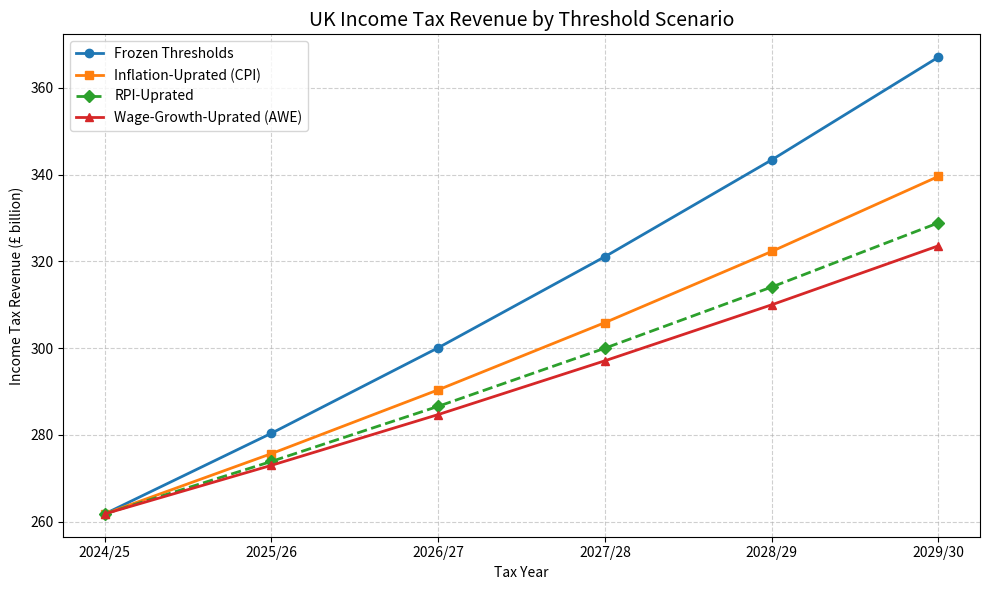
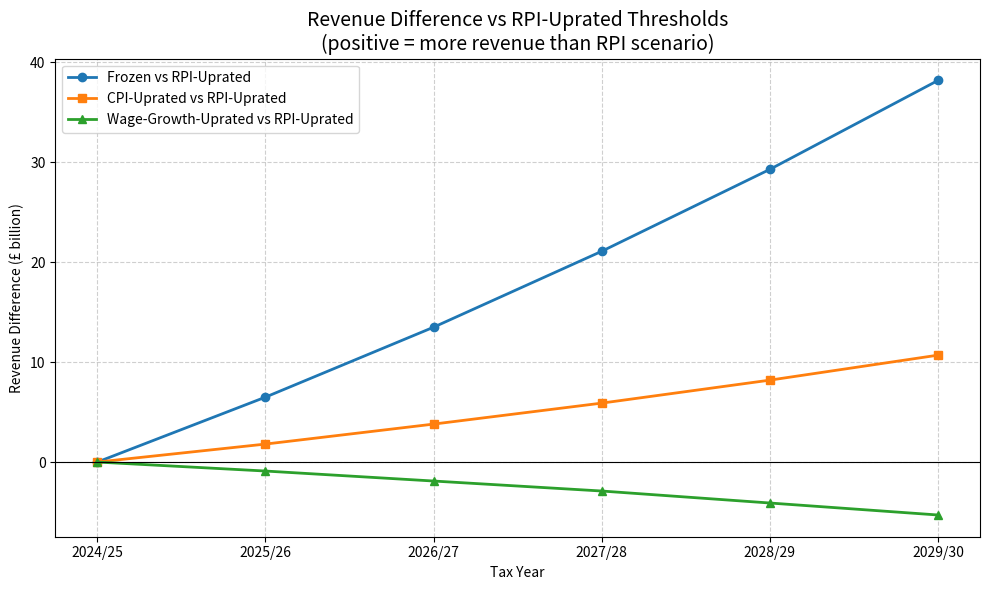

Here is the Python script that generated these plots, in order:
"""
UK Income Tax Threshold Analysis
=================================
Analyses income tax revenue under four threshold scenarios:

  1. Frozen Thresholds  – thresholds held at 2024/25 levels (fiscal drag)
  2. Inflation-Uprated  – thresholds rise each year with CPI
  3. Wage-Growth-Uprated – thresholds rise each year with Average Weekly Earnings
  4. RPI-Uprated         – thresholds rise each year with RPI

In all scenarios wage growth drives the underlying income distribution upward,
which is what makes scenarios 1 and 2 raise more revenue than scenario 3.

Base year: 2024/25
"""

import numpy as np
import pandas as pd
import matplotlib.pyplot as plt
from scipy import stats

# ── Base year parameters (2024/25) ────────────────────────────────────────────
BASE_YEAR          = 2024
PERSONAL_ALLOWANCE = 12_570   # £ – frozen since 2021/22
BASIC_RATE_LIMIT   = 50_270   # £ – upper bound of the basic-rate band
HIGHER_RATE_LIMIT  = 125_140  # £ – upper bound of the higher-rate band
TAPER_THRESHOLD    = 100_000  # £ – income above which personal allowance tapers

TAX_RATES = {
    "basic":      0.20,
    "higher":     0.40,
    "additional": 0.45,
}

# HMRC estimate of UK income taxpayers (2024)
NUM_TAXPAYERS = 34_700_000

# ── Economic assumptions ──────────────────────────────────────────────────────
ANNUAL_INFLATION   = 0.025  # CPI: Bank of England target
ANNUAL_RPI         = 0.035  # RPI: typically ~1 pp above CPI
ANNUAL_WAGE_GROWTH = 0.040  # AWE: OBR central forecast

PROJECTION_YEARS = 5  # 2025/26 – 2029/30

# ── Income distribution ───────────────────────────────────────────────────────
# Calibrated to ONS ASHE 2024: median ≈ £35k, mean ≈ £42k
# A lognormal distribution is a standard model for earnings.
# For X ~ LN(μ, σ): median = exp(μ), mean = exp(μ + σ²/2)
# ⟹ σ² = 2(ln(mean) − ln(median))
_MEDIAN_INCOME = 35_000
_MEAN_INCOME   = 42_000
_LN_MU         = np.log(_MEDIAN_INCOME)
_LN_SIGMA      = np.sqrt(2.0 * (np.log(_MEAN_INCOME) - _LN_MU))
INCOME_DIST    = stats.lognorm(s=_LN_SIGMA, scale=np.exp(_LN_MU))

# Integration grid (base-year incomes; scaled later to account for wage growth)
_MAX_INCOME           = 600_000  # upper bound; lognormal density is negligible above this
_INTEGRATION_POINTS   = 200_000  # number of quadrature points
_INCOMES  = np.linspace(1, _MAX_INCOME, _INTEGRATION_POINTS)
_BASE_PDF = INCOME_DIST.pdf(_INCOMES)


# ── Tax calculation helpers ───────────────────────────────────────────────────

def effective_personal_allowance(income: float, pa: float) -> float:
    """
    Return the personal allowance after applying the income taper.

    Above £100,000 the allowance reduces by £1 for every £2 of additional
    income, reaching zero at £100,000 + 2 × pa.
    """
    if income <= TAPER_THRESHOLD:
        return pa
    reduction = (income - TAPER_THRESHOLD) / 2.0
    return max(0.0, pa - reduction)


def compute_tax(income: float, pa: float, basic_limit: float, higher_limit: float) -> float:
    """
    Calculate income tax for a single taxpayer.

    Parameters
    ----------
    income       : gross annual income (£)
    pa           : personal allowance threshold (£)
    basic_limit  : upper limit of the basic-rate band (£)
    higher_limit : upper limit of the higher-rate band (£)
    """
    eff_pa  = effective_personal_allowance(income, pa)
    taxable = max(0.0, income - eff_pa)
    if taxable == 0.0:
        return 0.0

    basic_band  = basic_limit  - pa
    higher_band = higher_limit - basic_limit

    tax = 0.0

    basic_portion = min(taxable, basic_band)
    tax     += basic_portion * TAX_RATES["basic"]
    taxable -= basic_portion

    if taxable > 0:
        higher_portion = min(taxable, higher_band)
        tax     += higher_portion * TAX_RATES["higher"]
        taxable -= higher_portion

    if taxable > 0:
        tax += taxable * TAX_RATES["additional"]

    return tax


def total_revenue(pa: float, basic_limit: float, higher_limit: float,
                  income_scale: float = 1.0) -> float:
    """
    Estimate total income tax revenue (£ billion) via numerical integration.

    ``income_scale`` captures cumulative wage growth relative to the base year:
    each taxpayer's income is assumed to be ``income_scale`` times higher than
    in the base year distribution.  We integrate

        E[tax(s·X)] = ∫ tax(s·x, pa, bl, hl) · f(x) dx

    over the base-year distribution f, then multiply by the number of taxpayers.
    """
    scaled_incomes = _INCOMES * income_scale
    taxes = np.vectorize(compute_tax)(scaled_incomes, pa, basic_limit, higher_limit)
    expected_tax = np.trapezoid(taxes * _BASE_PDF, _INCOMES)
    return expected_tax * NUM_TAXPAYERS / 1e9


# ── Scenario projection ───────────────────────────────────────────────────────

def build_scenarios(
    cpi_rate: float = ANNUAL_INFLATION,
    rpi_rate: float = ANNUAL_RPI,
    wage_rate: float = ANNUAL_WAGE_GROWTH,
) -> pd.DataFrame:
    """
    Project income tax revenue for each scenario over PROJECTION_YEARS years.

    Parameters
    ----------
    rpi_rate  : annual RPI rate (default ANNUAL_RPI)
    cpi_rate  : annual CPI/inflation rate (default ANNUAL_INFLATION)
    wage_rate : annual wage-growth rate (default ANNUAL_WAGE_GROWTH)

    Returns a DataFrame with one row per tax year (including the base year).
    """
    rows = []
    for t in range(PROJECTION_YEARS + 1):  # t=0 is the base year 2024/25
        year_label = f"{BASE_YEAR + t}/{str(BASE_YEAR + t + 1)[-2:]}"
        wage_scale = (1 + wage_rate) ** t
        inf_scale  = (1 + cpi_rate)  ** t
        rpi_scale  = (1 + rpi_rate)  ** t

        # Scenario 1: thresholds frozen at 2024/25 levels
        rev_frozen = total_revenue(
            PERSONAL_ALLOWANCE,
            BASIC_RATE_LIMIT,
            HIGHER_RATE_LIMIT,
            income_scale=wage_scale,
        )

        # Scenario 2: thresholds uprated annually with CPI inflation
        rev_inflation = total_revenue(
            PERSONAL_ALLOWANCE * inf_scale,
            BASIC_RATE_LIMIT   * inf_scale,
            HIGHER_RATE_LIMIT  * inf_scale,
            income_scale=wage_scale,
        )

        # Scenario 3: thresholds uprated annually with wage growth
        rev_wages = total_revenue(
            PERSONAL_ALLOWANCE * wage_scale,
            BASIC_RATE_LIMIT   * wage_scale,
            HIGHER_RATE_LIMIT  * wage_scale,
            income_scale=wage_scale,
        )

        # Scenario 4: thresholds uprated annually with RPI
        rev_rpi = total_revenue(
            PERSONAL_ALLOWANCE * rpi_scale,
            BASIC_RATE_LIMIT   * rpi_scale,
            HIGHER_RATE_LIMIT  * rpi_scale,
            income_scale=wage_scale,
        )

        rows.append({
            "Tax Year":                   year_label,
            "Frozen Thresholds (£bn)":    round(rev_frozen, 1),
            "Inflation-Uprated (£bn)":    round(rev_inflation, 1),
            "Wage-Growth-Uprated (£bn)":  round(rev_wages, 1),
            "RPI-Uprated (£bn)":          round(rev_rpi, 1),
        })

    return pd.DataFrame(rows)


# ── Output helpers ────────────────────────────────────────────────────────────

def print_results(df: pd.DataFrame) -> None:
    """Print the revenue table and fiscal-drag summary to stdout."""
    print("\nUK Income Tax Revenue Projections")
    print("=" * 75)
    print("Assumptions:")
    print(f"  Annual wage growth (AWE):  {ANNUAL_WAGE_GROWTH:.1%}")
    print(f"  Annual CPI inflation:      {ANNUAL_INFLATION:.1%}")
    print(f"  Annual RPI inflation:      {ANNUAL_RPI:.1%}")
    print(f"  Number of taxpayers:       {NUM_TAXPAYERS:,}")
    print("=" * 75)
    print(df.to_string(index=False))
    print()

    # Fiscal-drag columns (extra revenue because thresholds were not uprated)
    drag = df[["Tax Year"]].copy()
    drag["vs Inflation (£bn)"] = (
        df["Frozen Thresholds (£bn)"] - df["Inflation-Uprated (£bn)"]
    ).round(1)
    drag["vs Wage Growth (£bn)"] = (
        df["Frozen Thresholds (£bn)"] - df["Wage-Growth-Uprated (£bn)"]
    ).round(1)
    drag["vs RPI (£bn)"] = (
        df["Frozen Thresholds (£bn)"] - df["RPI-Uprated (£bn)"]
    ).round(1)

    print("Fiscal Drag (extra revenue from frozen thresholds vs each scenario):")
    print(drag.to_string(index=False))
    print()


def plot_results(df: pd.DataFrame, output_path: str = "tax_revenue_scenarios.png") -> None:
    """Save a line chart comparing the four scenarios."""
    fig, ax = plt.subplots(figsize=(10, 6))

    ax.plot(df["Tax Year"], df["Frozen Thresholds (£bn)"],
            marker="o", linewidth=2, label="Frozen Thresholds")
    ax.plot(df["Tax Year"], df["Inflation-Uprated (£bn)"],
            marker="s", linewidth=2, label="Inflation-Uprated (CPI)")
    ax.plot(df["Tax Year"], df["RPI-Uprated (£bn)"],
            marker="D", linewidth=2, linestyle="--", label="RPI-Uprated")
    ax.plot(df["Tax Year"], df["Wage-Growth-Uprated (£bn)"],
            marker="^", linewidth=2, label="Wage-Growth-Uprated (AWE)")

    ax.set_title("UK Income Tax Revenue by Threshold Scenario", fontsize=14)
    ax.set_xlabel("Tax Year")
    ax.set_ylabel("Income Tax Revenue (£ billion)")
    ax.legend()
    ax.grid(True, linestyle="--", alpha=0.6)
    plt.tight_layout()
    plt.savefig(output_path, dpi=150)
    plt.close()
    print(f"Chart saved to {output_path}")


def plot_rpi_comparison(
    df: pd.DataFrame,
    output_path: str = "tax_revenue_vs_rpi.png",
) -> None:
    """
    Save a chart showing the revenue gap between each scenario and
    RPI-uprated thresholds (as an analogue for expected expenditure increases).

    A positive value means the scenario raises *more* revenue than RPI-uprating
    (i.e. additional fiscal drag relative to RPI growth).
    """
    fig, ax = plt.subplots(figsize=(10, 6))

    ax.plot(
        df["Tax Year"],
        df["Frozen Thresholds (£bn)"] - df["RPI-Uprated (£bn)"],
        marker="o", linewidth=2, label="Frozen vs RPI-Uprated",
    )
    ax.plot(
        df["Tax Year"],
        df["Inflation-Uprated (£bn)"] - df["RPI-Uprated (£bn)"],
        marker="s", linewidth=2, label="CPI-Uprated vs RPI-Uprated",
    )
    ax.plot(
        df["Tax Year"],
        df["Wage-Growth-Uprated (£bn)"] - df["RPI-Uprated (£bn)"],
        marker="^", linewidth=2, label="Wage-Growth-Uprated vs RPI-Uprated",
    )
    ax.axhline(0, color="black", linewidth=0.8)

    ax.set_title(
        "Revenue Difference vs RPI-Uprated Thresholds\n"
        "(positive = more revenue than RPI scenario)",
        fontsize=14,
    )
    ax.set_xlabel("Tax Year")
    ax.set_ylabel("Revenue Difference (£ billion)")
    ax.legend()
    ax.grid(True, linestyle="--", alpha=0.6)
    plt.tight_layout()
    plt.savefig(output_path, dpi=150)
    plt.close()
    print(f"RPI comparison chart saved to {output_path}")


# ── Entry point ───────────────────────────────────────────────────────────────

if __name__ == "__main__":
    df = build_scenarios()
    print_results(df)
    plot_results(df)
    plot_rpi_comparison(df)
